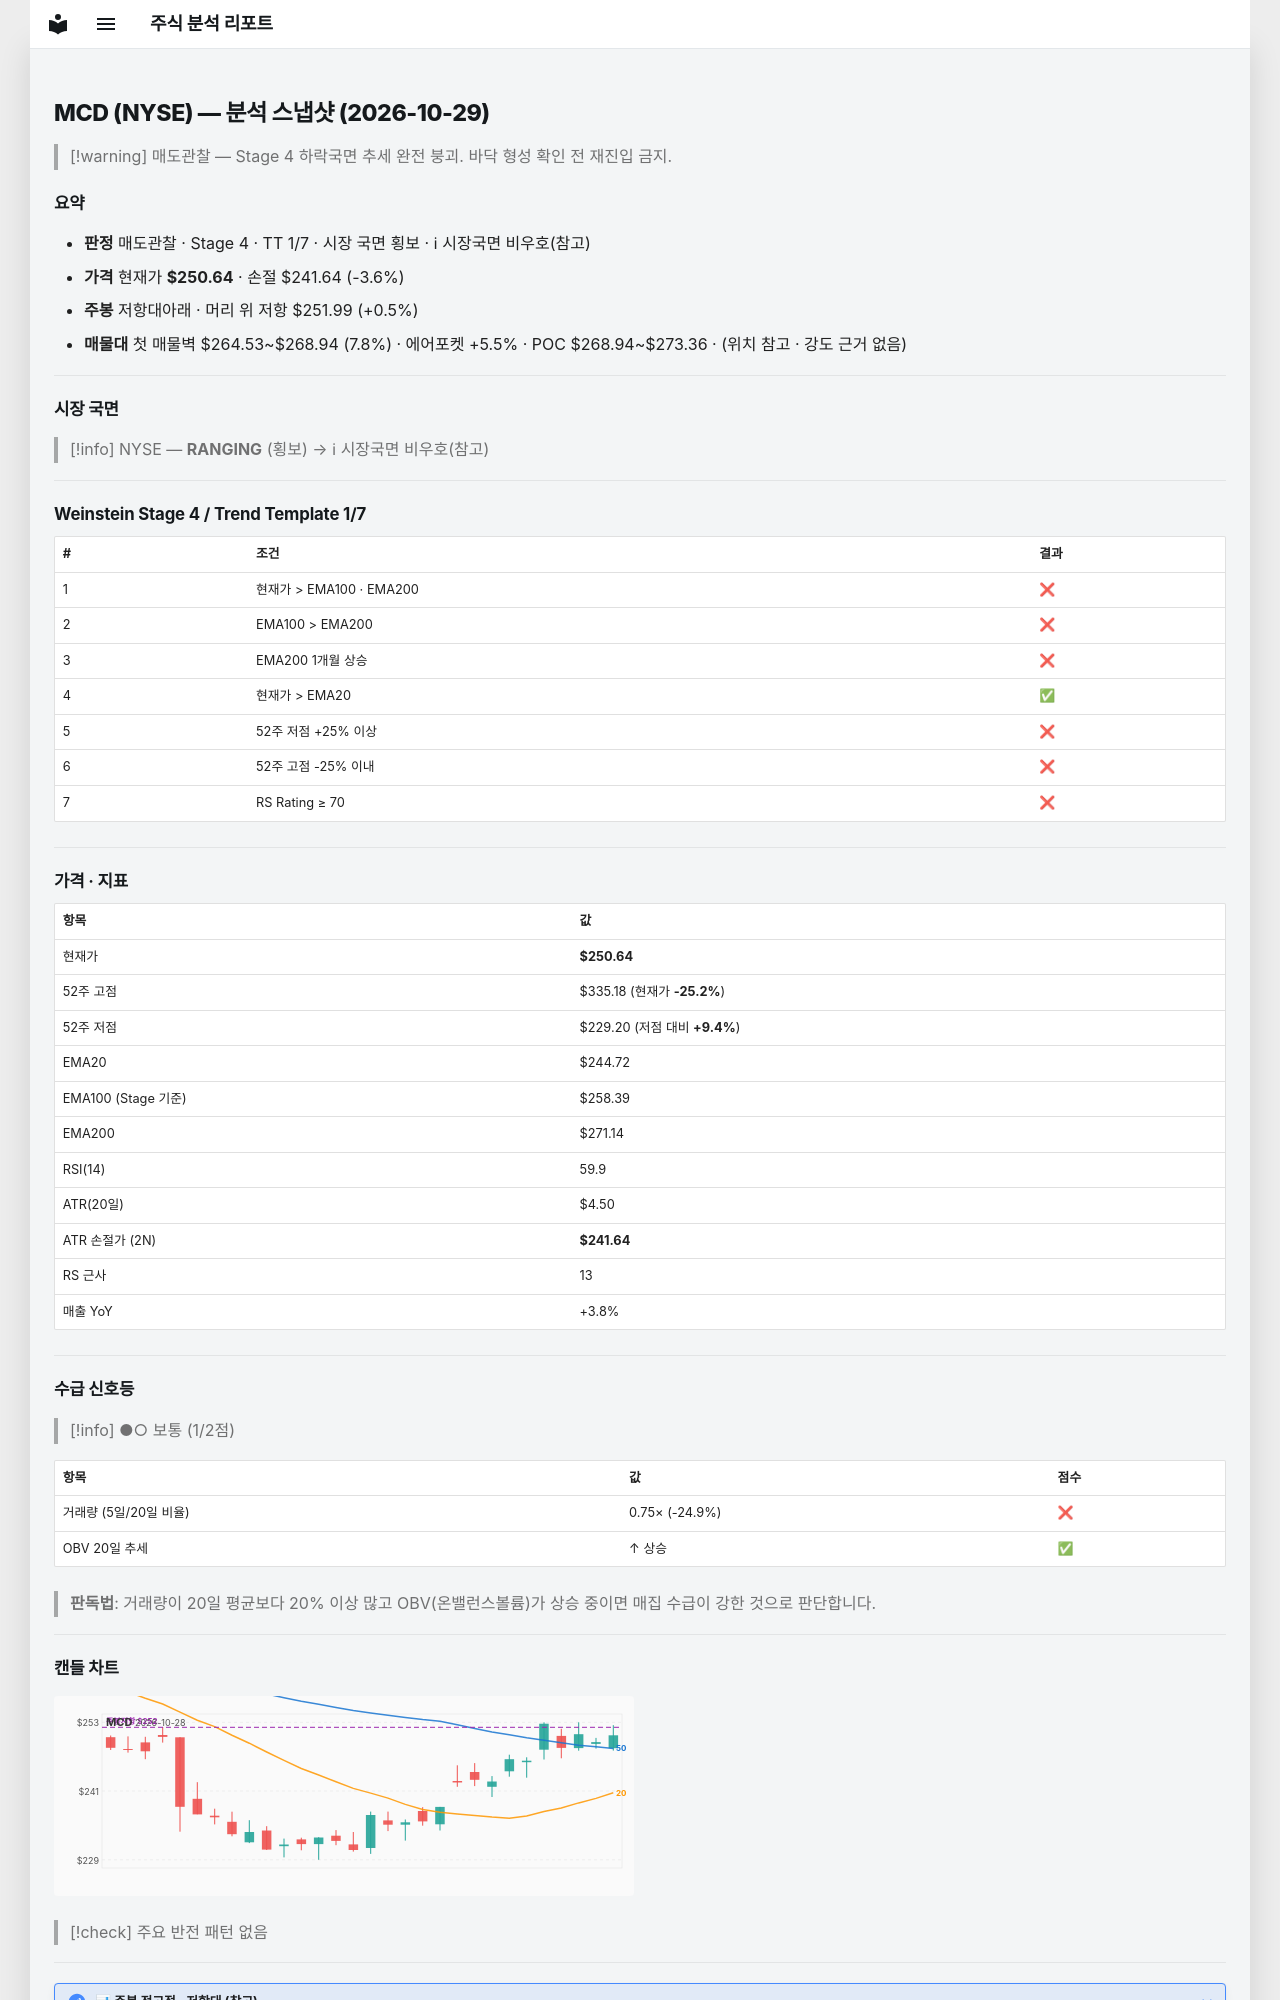

repository: soloandco/stock-reports · page: snapshots/MCD-2026-10-29/index.html · generator: mkdocs

---
type: analysis-snapshot
title: MCD 분석 스냅샷
ticker: MCD
market: NYSE
created: 2026-10-29
updated: 2026-10-29
bar-date: 2026-10-28
verdict: 매도관찰
real-rr: 0.15
sma50-gap-pct: 2.4
weekly-position: 저항대아래
weekly-overhead-price: 251.99
weekly-overhead-pct: 0.5
stage: 4
trend-template-score: 1
tt-max: 7
ma-set: ema-20-100-200
price: 250.63999938964844
stop-price: 241.64247729788872
market-regime: RANGING
supply-demand-score: 1/2
supply-demand-label: 보통
status: tracking
tags:
  - stock-agent
  - watchlist
  - MCD
  - analysis
related:
  - "[[analysis-template]]"
---

# MCD (NYSE) — 분석 스냅샷 (2026-10-29)

> [!warning] 매도관찰 — Stage 4 하락국면
> 추세 완전 붕괴. 바닥 형성 확인 전 재진입 금지.

## 요약

- **판정** 매도관찰 · Stage 4 · TT 1/7 · 시장 국면 횡보 · ℹ 시장국면 비우호(참고)
- **가격** 현재가 **$250.64** · 손절 $241.64 (-3.6%)
- **주봉** 저항대아래 · 머리 위 저항 $251.99 (+0.5%)
- **매물대** 첫 매물벽 $264.53~$268.94 (7.8%) · 에어포켓 +5.5% · POC $268.94~$273.36 · (위치 참고 · 강도 근거 없음)

---

## 시장 국면

> [!info] NYSE — **RANGING** (횡보) → ℹ 시장국면 비우호(참고)

---

## Weinstein Stage 4 / Trend Template 1/7

| # | 조건 | 결과 |
|---|------|------|
| 1 | 현재가 > EMA100 · EMA200 | ❌ |
| 2 | EMA100 > EMA200 | ❌ |
| 3 | EMA200 1개월 상승 | ❌ |
| 4 | 현재가 > EMA20 | ✅ |
| 5 | 52주 저점 +25% 이상 | ❌ |
| 6 | 52주 고점 -25% 이내 | ❌ |
| 7 | RS Rating ≥ 70 | ❌ |

---

## 가격 · 지표

| 항목 | 값 |
|------|---|
| 현재가 | **$250.64** |
| 52주 고점 | $335.18 (현재가 **-25.2%**) |
| 52주 저점 | $229.20 (저점 대비 **+9.4%**) |
| EMA20 | $244.72 |
| EMA100 (Stage 기준) | $258.39 |
| EMA200 | $271.14 |
| RSI(14) | 59.9 |
| ATR(20일) | $4.50 |
| ATR 손절가 (2N) | **$241.64** |
| RS 근사 | 13 |
| 매출 YoY | +3.8% |

---
## 수급 신호등

> [!info] ●○ 보통 (1/2점)

| 항목 | 값 | 점수 |
|------|------|------|
| 거래량 (5일/20일 비율) | 0.75× (-24.9%) | ❌ |
| OBV 20일 추세 | ↑ 상승 | ✅ |

> **판독법**: 거래량이 20일 평균보다 20% 이상 많고 OBV(온밸런스볼륨)가 상승 중이면 매집 수급이 강한 것으로 판단합니다.

---
